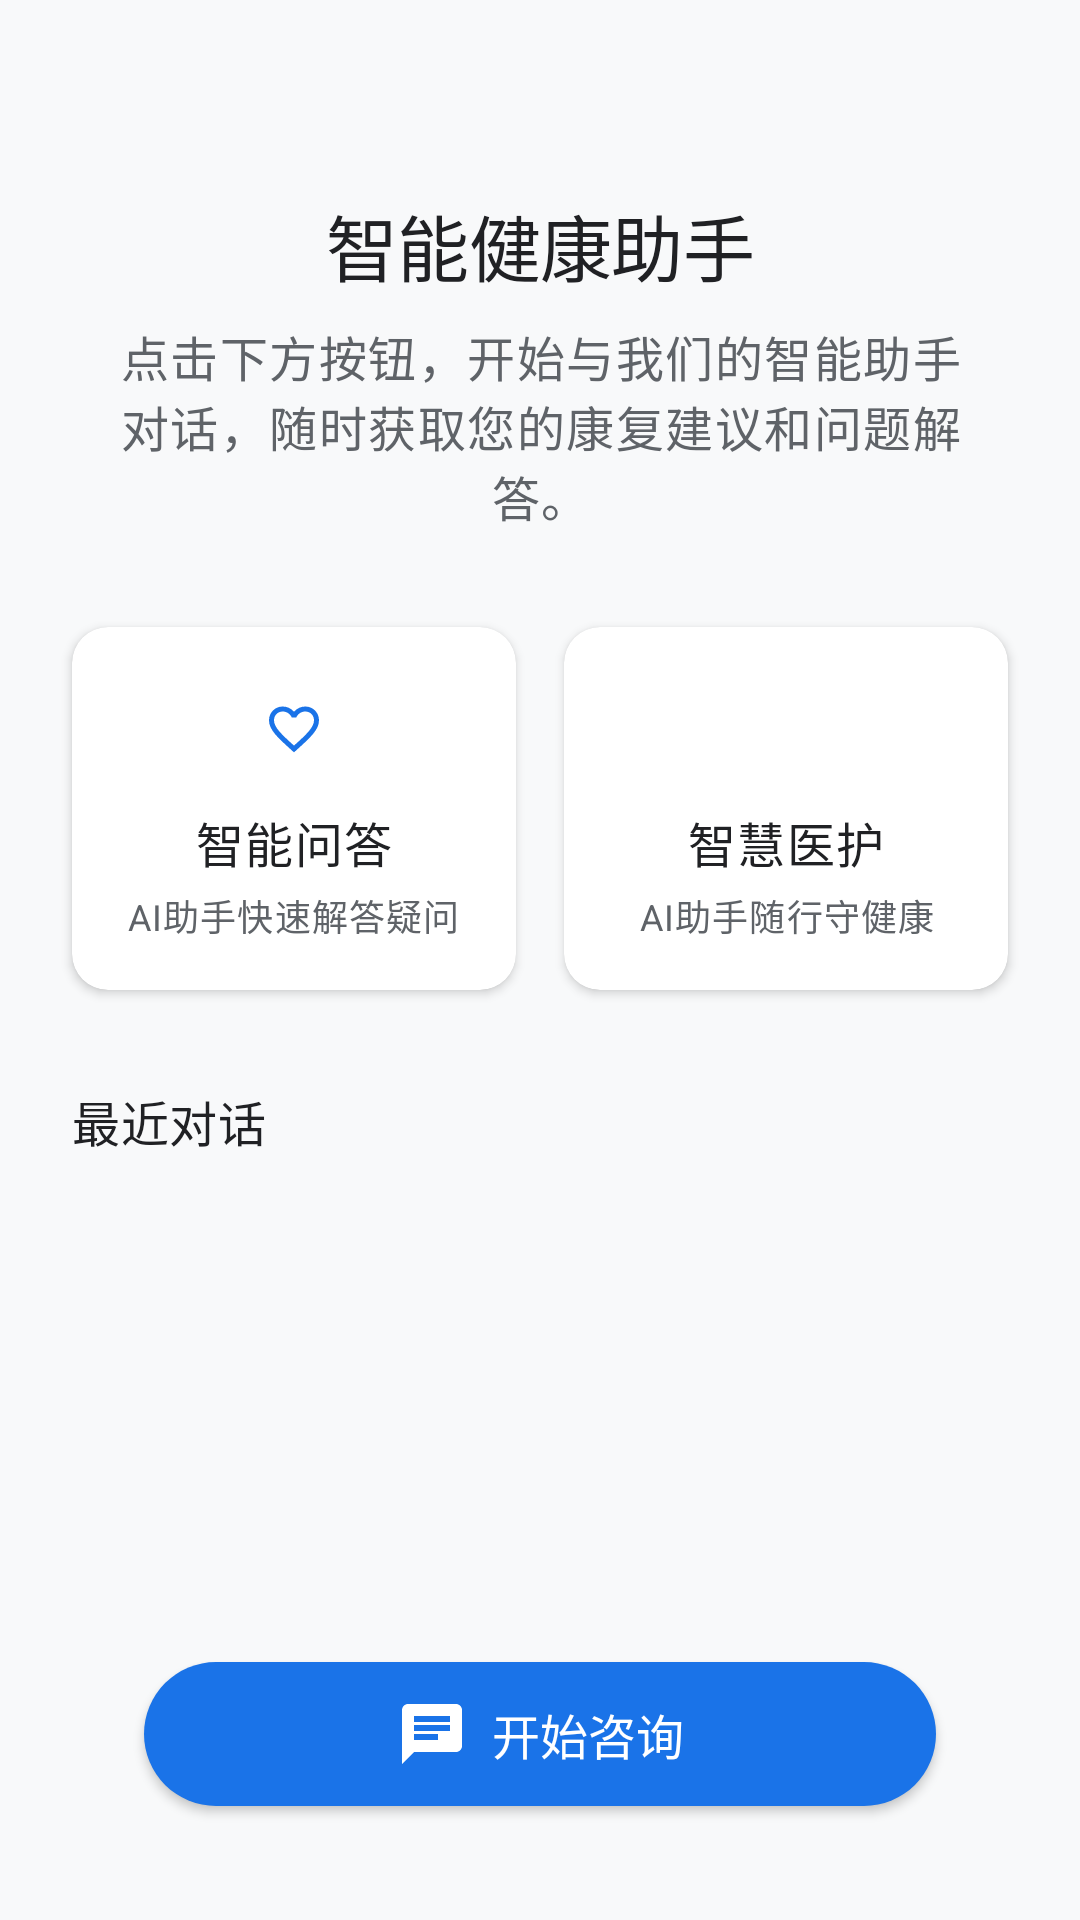

This screen was rendered from an Android layout file. Write that file and the resources it references.
<!-- AndroidManifest.xml: application theme Theme.MyApplication -->
<!-- res/layout/fragment_chat.xml -->
<?xml version="1.0" encoding="utf-8"?>
<androidx.constraintlayout.widget.ConstraintLayout 
    xmlns:android="http://schemas.android.com/apk/res/android"
    xmlns:app="http://schemas.android.com/apk/res-auto"
    xmlns:tools="http://schemas.android.com/tools"
    android:layout_width="match_parent"
    android:layout_height="match_parent"
    android:background="@color/colorBackground"
    tools:context=".ui.chat.ChatFragment">

    
    <View
        android:id="@+id/view_header_bg"
        android:layout_width="match_parent"
        android:layout_height="0dp"
        android:visibility="gone"
        android:background="@drawable/bg_gradient_primary"
        android:alpha="0.1"
        app:layout_constraintHeight_percent="0.3"
        app:layout_constraintTop_toTopOf="parent" />

    
    <com.airbnb.lottie.LottieAnimationView
        android:id="@+id/lottie_chat_assistant"
        android:layout_width="180dp"
        android:layout_height="180dp"
        android:visibility="gone"
        app:layout_constraintBottom_toTopOf="@+id/guideline"
        app:layout_constraintEnd_toEndOf="parent"
        app:layout_constraintStart_toStartOf="parent"
        app:layout_constraintTop_toTopOf="parent"
        app:lottie_autoPlay="true"
        app:lottie_loop="true"
        app:lottie_rawRes="@raw/loading_animation" />

    <androidx.constraintlayout.widget.Guideline
        android:id="@+id/guideline"
        android:visibility="gone"
        android:layout_width="wrap_content"
        android:layout_height="wrap_content"
        android:orientation="horizontal"
        app:layout_constraintGuide_percent="0.1" />

    
    <TextView
        android:id="@+id/tv_chat_title"
        android:layout_width="wrap_content"
        android:layout_height="wrap_content"
        android:text="智能健康助手"
        android:textAppearance="@style/TextAppearance.MyApplication.Headline2"
        android:textColor="@color/colorTextPrimary"
        app:layout_constraintEnd_toEndOf="parent"
        app:layout_constraintStart_toStartOf="parent"
        app:layout_constraintTop_toBottomOf="@+id/guideline" />

    <TextView
        android:id="@+id/tv_chat_description"
        android:layout_width="0dp"
        android:layout_height="wrap_content"
        android:layout_marginStart="32dp"
        android:layout_marginTop="8dp"
        android:layout_marginEnd="32dp"
        android:gravity="center"
        android:text="点击下方按钮，开始与我们的智能助手对话，随时获取您的康复建议和问题解答。"
        android:textAppearance="@style/TextAppearance.MyApplication.Body1"
        android:textColor="@color/colorTextSecondary"
        app:layout_constraintEnd_toEndOf="parent"
        app:layout_constraintStart_toStartOf="parent"
        app:layout_constraintTop_toBottomOf="@+id/tv_chat_title" />

    
    <com.google.android.material.card.MaterialCardView
        android:id="@+id/card_feature_1"
        android:layout_width="0dp"
        android:layout_height="wrap_content"
        android:layout_marginStart="24dp"
        android:layout_marginTop="32dp"
        android:layout_marginEnd="8dp"
        app:cardBackgroundColor="@color/colorSurface"
        app:cardCornerRadius="12dp"
        app:cardElevation="2dp"
        app:layout_constraintEnd_toStartOf="@+id/card_feature_2"
        app:layout_constraintHorizontal_bias="0.5"
        app:layout_constraintStart_toStartOf="parent"
        app:layout_constraintTop_toBottomOf="@+id/tv_chat_description"
        app:strokeWidth="0dp">

        <LinearLayout
            android:layout_width="match_parent"
            android:layout_height="match_parent"
            android:gravity="center"
            android:orientation="vertical"
            android:padding="16dp">

            <ImageView
                android:layout_width="36dp"
                android:layout_height="36dp"
                android:background="@drawable/circle_bg_lee"
                android:padding="8dp"
                android:src="@drawable/ic_health"
                app:tint="@color/colorPrimary" />

            <TextView
                android:layout_width="wrap_content"
                android:layout_height="wrap_content"
                android:layout_marginTop="8dp"
                android:text="智能问答"
                android:textAppearance="@style/TextAppearance.MyApplication.Body1"
                android:textColor="@color/colorTextPrimary" />

            <TextView
                android:layout_width="wrap_content"
                android:layout_height="wrap_content"
                android:layout_marginTop="4dp"
                android:gravity="center"
                android:text="AI助手快速解答疑问"
                android:textAppearance="@style/TextAppearance.MyApplication.Caption"
                android:textColor="@color/colorTextSecondary" />
        </LinearLayout>
    </com.google.android.material.card.MaterialCardView>

    <com.google.android.material.card.MaterialCardView
        android:id="@+id/card_feature_2"
        android:layout_width="0dp"
        android:layout_height="wrap_content"
        android:layout_marginStart="8dp"
        android:layout_marginEnd="24dp"
        app:cardBackgroundColor="@color/colorSurface"
        app:cardCornerRadius="12dp"
        app:cardElevation="2dp"
        app:layout_constraintEnd_toEndOf="parent"
        app:layout_constraintHorizontal_bias="0.5"
        app:layout_constraintStart_toEndOf="@+id/card_feature_1"
        app:layout_constraintTop_toTopOf="@+id/card_feature_1"
        app:strokeWidth="0dp">

        <LinearLayout
            android:layout_width="match_parent"
            android:layout_height="match_parent"
            android:gravity="center"
            android:orientation="vertical"
            android:padding="16dp">

            <ImageView
                android:layout_width="36dp"
                android:layout_height="36dp"
                android:background="@drawable/circle_bg_lee"
                android:padding="8dp"
                android:src="@drawable/ic_person"
                app:tint="@color/colorPrimary" />

            <TextView
                android:layout_width="wrap_content"
                android:layout_height="wrap_content"
                android:layout_marginTop="8dp"
                android:text="智慧医护"
                android:textAppearance="@style/TextAppearance.MyApplication.Body1"
                android:textColor="@color/colorTextPrimary" />

            <TextView
                android:layout_width="wrap_content"
                android:layout_height="wrap_content"
                android:layout_marginTop="4dp"
                android:gravity="center"
                android:text="AI助手随行守健康"
                android:textAppearance="@style/TextAppearance.MyApplication.Caption"
                android:textColor="@color/colorTextSecondary" />
        </LinearLayout>
    </com.google.android.material.card.MaterialCardView>

    
    <com.google.android.material.button.MaterialButton
        android:id="@+id/btn_start_chat"
        style="@style/Widget.MyApplication.Button"
        android:layout_width="0dp"
        android:layout_height="wrap_content"
        android:layout_marginStart="48dp"
        android:layout_marginEnd="48dp"
        android:layout_marginBottom="32dp"
        android:padding="12dp"
        android:text="开始咨询"
        app:cornerRadius="24dp"
        app:icon="@drawable/ic_chat"
        app:iconGravity="textStart"
        app:iconPadding="8dp"
        app:layout_constraintBottom_toBottomOf="parent"
        app:layout_constraintEnd_toEndOf="parent"
        app:layout_constraintStart_toStartOf="parent" />

    
    <TextView
        android:id="@+id/tv_recent_chats_title"
        android:layout_width="wrap_content"
        android:layout_height="wrap_content"
        android:layout_marginStart="24dp"
        android:layout_marginTop="32dp"
        android:text="最近对话"
        android:textAppearance="@style/TextAppearance.MyApplication.Subtitle1"
        android:textColor="@color/colorTextPrimary"
        app:layout_constraintStart_toStartOf="parent"
        app:layout_constraintTop_toBottomOf="@+id/card_feature_1" />


    <androidx.recyclerview.widget.RecyclerView
        android:id="@+id/rv_recent_chats"
        android:layout_width="0dp"
        android:layout_height="0dp"
        android:layout_marginStart="24dp"
        android:layout_marginTop="16dp"
        android:layout_marginEnd="24dp"
        android:layout_marginBottom="16dp"
        android:orientation="vertical"
        android:overScrollMode="never"
        app:layoutManager="androidx.recyclerview.widget.LinearLayoutManager"
        app:layout_constraintBottom_toTopOf="@+id/btn_start_chat"
        app:layout_constraintEnd_toEndOf="parent"
        app:layout_constraintStart_toStartOf="parent"
        app:layout_constraintTop_toBottomOf="@+id/tv_recent_chats_title"
        tools:itemCount="2"
        tools:listitem="@layout/item_chat_recent" />

</androidx.constraintlayout.widget.ConstraintLayout>
<!-- res/layout/item_chat_recent.xml (included above) -->
<?xml version="1.0" encoding="utf-8"?>
<com.google.android.material.card.MaterialCardView 
    xmlns:android="http://schemas.android.com/apk/res/android"
    xmlns:app="http://schemas.android.com/apk/res-auto"
    xmlns:tools="http://schemas.android.com/tools"
    android:layout_width="match_parent"
    android:layout_height="wrap_content"
    android:layout_marginBottom="12dp"
    app:cardBackgroundColor="@color/colorSurface"
    app:cardCornerRadius="12dp"
    app:cardElevation="1dp"
    app:rippleColor="@color/colorPrimaryLight"
    app:strokeWidth="0dp">

    <androidx.constraintlayout.widget.ConstraintLayout
        android:layout_width="match_parent"
        android:layout_height="wrap_content"
        android:padding="16dp">

        
        <ImageView
            android:id="@+id/iv_chat_avatar"
            android:layout_width="40dp"
            android:layout_height="40dp"
            android:background="@drawable/circle_bg"
            android:padding="8dp"
            android:src="@drawable/ic_chat"
            app:layout_constraintBottom_toBottomOf="parent"
            app:layout_constraintStart_toStartOf="parent"
            app:layout_constraintTop_toTopOf="parent"
            app:tint="@color/colorPrimary" />

        
        <LinearLayout
            android:layout_width="0dp"
            android:layout_height="wrap_content"
            android:layout_marginStart="16dp"
            android:layout_marginEnd="16dp"
            android:orientation="vertical"
            app:layout_constraintBottom_toBottomOf="parent"
            app:layout_constraintEnd_toStartOf="@+id/tv_chat_time"
            app:layout_constraintStart_toEndOf="@+id/iv_chat_avatar"
            app:layout_constraintTop_toTopOf="parent">

            <TextView
                android:id="@+id/tv_chat_title"
                android:layout_width="match_parent"
                android:layout_height="wrap_content"
                android:ellipsize="end"
                android:maxLines="1"
                android:textAppearance="@style/TextAppearance.MyApplication.Subtitle1"
                android:textColor="@color/colorTextPrimary"
                tools:text="健康咨询" />

            <TextView
                android:id="@+id/tv_chat_last_message"
                android:layout_width="match_parent"
                android:layout_height="wrap_content"
                android:layout_marginTop="4dp"
                android:ellipsize="end"
                android:maxLines="1"
                android:textAppearance="@style/TextAppearance.MyApplication.Body2"
                android:textColor="@color/colorTextSecondary"
                tools:text="您好，我想咨询一下关于膝盖疼痛的问题" />
        </LinearLayout>

        
        <TextView
            android:id="@+id/tv_chat_time"
            android:layout_width="wrap_content"
            android:layout_height="wrap_content"
            android:textAppearance="@style/TextAppearance.MyApplication.Caption"
            android:textColor="@color/colorTextTertiary"
            app:layout_constraintEnd_toStartOf="@+id/iv_delete_chat"
            app:layout_constraintTop_toTopOf="parent"
            tools:text="14:30" />

        
        <ImageView
            android:id="@+id/iv_delete_chat"
            android:layout_width="24dp"
            android:layout_height="24dp"
            android:contentDescription="@string/delete"
            android:padding="2dp"
            android:src="@android:drawable/ic_delete"
            android:tint="@color/colorError"
            app:layout_constraintBottom_toBottomOf="parent"
            app:layout_constraintEnd_toEndOf="parent"
            app:layout_constraintTop_toTopOf="parent" />

        
        <TextView
            android:id="@+id/tv_unread_count"
            android:layout_width="18dp"
            android:layout_height="18dp"
            android:background="@drawable/bg_notification_count"
            android:gravity="center"
            android:textAppearance="@style/TextAppearance.MyApplication.Caption"
            android:textColor="@color/colorWhite"
            android:textSize="10sp"
            android:visibility="gone"
            app:layout_constraintBottom_toBottomOf="parent"
            app:layout_constraintEnd_toEndOf="parent"
            tools:text="2"
            tools:visibility="visible" />

    </androidx.constraintlayout.widget.ConstraintLayout>
</com.google.android.material.card.MaterialCardView>
<!-- resources referenced by this layout -->
<resources>
  <color name="colorBackground">#F8F9FA</color>
  <color name="colorError">#DB4437</color>
  <color name="colorPrimary">#1A73E8</color>
  <color name="colorPrimaryLight">#64B5F6</color>
  <color name="colorSurface">#FFFFFF</color>
  <color name="colorTextPrimary">#202124</color>
  <color name="colorTextSecondary">#5F6368</color>
  <color name="colorTextTertiary">#9AA0A6</color>
  <color name="colorWhite">#FFFFFF</color>
  <!-- drawable bg_gradient_primary (drawable) -->
  <?xml version="1.0" encoding="utf-8"?>
  <shape xmlns:android="http://schemas.android.com/apk/res/android">
      <gradient
          android:angle="135"
          android:endColor="@color/colorPrimaryLight"
          android:startColor="@color/colorPrimary"
          android:type="linear" />
  </shape>
  <!-- drawable bg_notification_count (drawable) -->
  <?xml version="1.0" encoding="utf-8"?>
  <shape xmlns:android="http://schemas.android.com/apk/res/android"
      android:shape="oval">
      <solid android:color="@color/colorError" />
      <size android:width="18dp" android:height="18dp" />
  </shape>
  <!-- drawable ic_person (drawable) -->
  <?xml version="1.0" encoding="utf-8"?>
  <vector xmlns:android="http://schemas.android.com/apk/res/android"
      android:width="@dimen/_24sdp"
      android:height="@dimen/_24sdp"
      android:viewportWidth="24.0"
      android:viewportHeight="24.0">
      <path
          android:fillColor="#FF000000"
          android:pathData="M12,12c2.21,0 4,-1.79 4,-4s-1.79,-4 -4,-4 -4,1.79 -4,4 1.79,4 4,4zM12,14c-2.67,0 -8,1.34 -8,4v2h16v-2c0,-2.66 -5.33,-4 -8,-4z"/>
  </vector>
  <string name="delete">删除</string>
  <style name="TextAppearance.MyApplication.Body1" parent="TextAppearance.MaterialComponents.Body1">
          
          <item name="android:textSize">16sp</item>
          <item name="android:textColor">@color/colorTextPrimary</item>
      </style>
  <style name="TextAppearance.MyApplication.Body2" parent="TextAppearance.MaterialComponents.Body2">
          
          <item name="android:textSize">14sp</item>
          <item name="android:textColor">@color/colorTextSecondary</item>
      </style>
  <style name="TextAppearance.MyApplication.Caption" parent="TextAppearance.MaterialComponents.Caption">
          
          <item name="android:textSize">12sp</item>
          <item name="android:textColor">@color/colorTextTertiary</item>
      </style>
  <style name="TextAppearance.MyApplication.Headline2" parent="TextAppearance.MaterialComponents.Headline2">
          
          <item name="android:textSize">24sp</item>
          <item name="android:textColor">@color/colorTextPrimary</item>
      </style>
  <style name="TextAppearance.MyApplication.Subtitle1" parent="TextAppearance.MaterialComponents.Subtitle1">
          
          <item name="android:textSize">16sp</item>
          <item name="android:textColor">@color/colorTextPrimary</item>
      </style>
  <color name="colorPrimaryDark">#0D47A1</color>
  <color name="colorAccent">#00BFA5</color>
  <color name="colorAccentLight">#5DF2D6</color>
  <color name="colorBlack">#000000</color>
  <style name="Widget.MyApplication.CardView" parent="Widget.MaterialComponents.CardView">
          <item name="cardBackgroundColor">@color/colorCardBackground</item>
          <item name="cardCornerRadius">12dp</item>
          <item name="cardElevation">4dp</item>
          <item name="contentPadding">16dp</item>
          <item name="android:layout_margin">8dp</item>
      </style>
  <style name="Widget.MyApplication.BottomNavigationView" parent="Widget.MaterialComponents.BottomNavigationView">
          <item name="itemIconTint">@color/bottom_nav_item_color</item>
          <item name="itemTextColor">@color/bottom_nav_item_color</item>
          <item name="itemRippleColor">@color/colorPrimaryLight</item>
          <item name="elevation">8dp</item>
          <item name="labelVisibilityMode">labeled</item>
      </style>
  <color name="colorCardBackground">#FFFFFF</color>
</resources>
